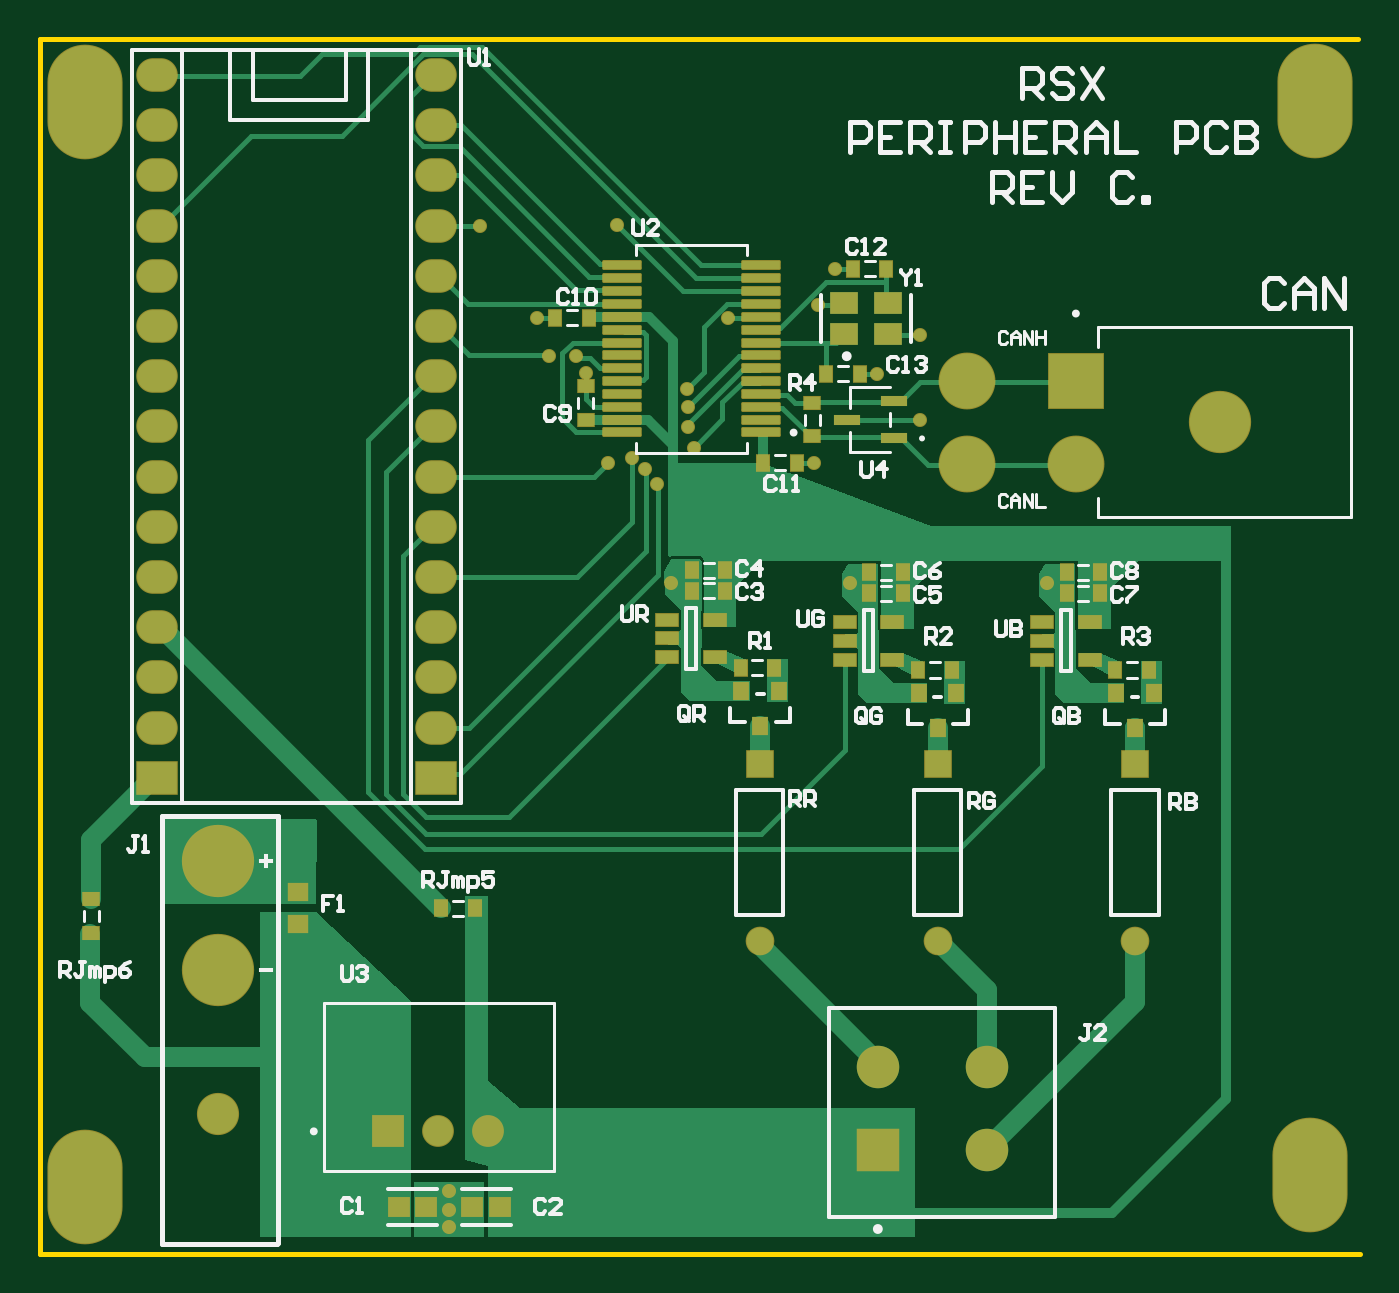
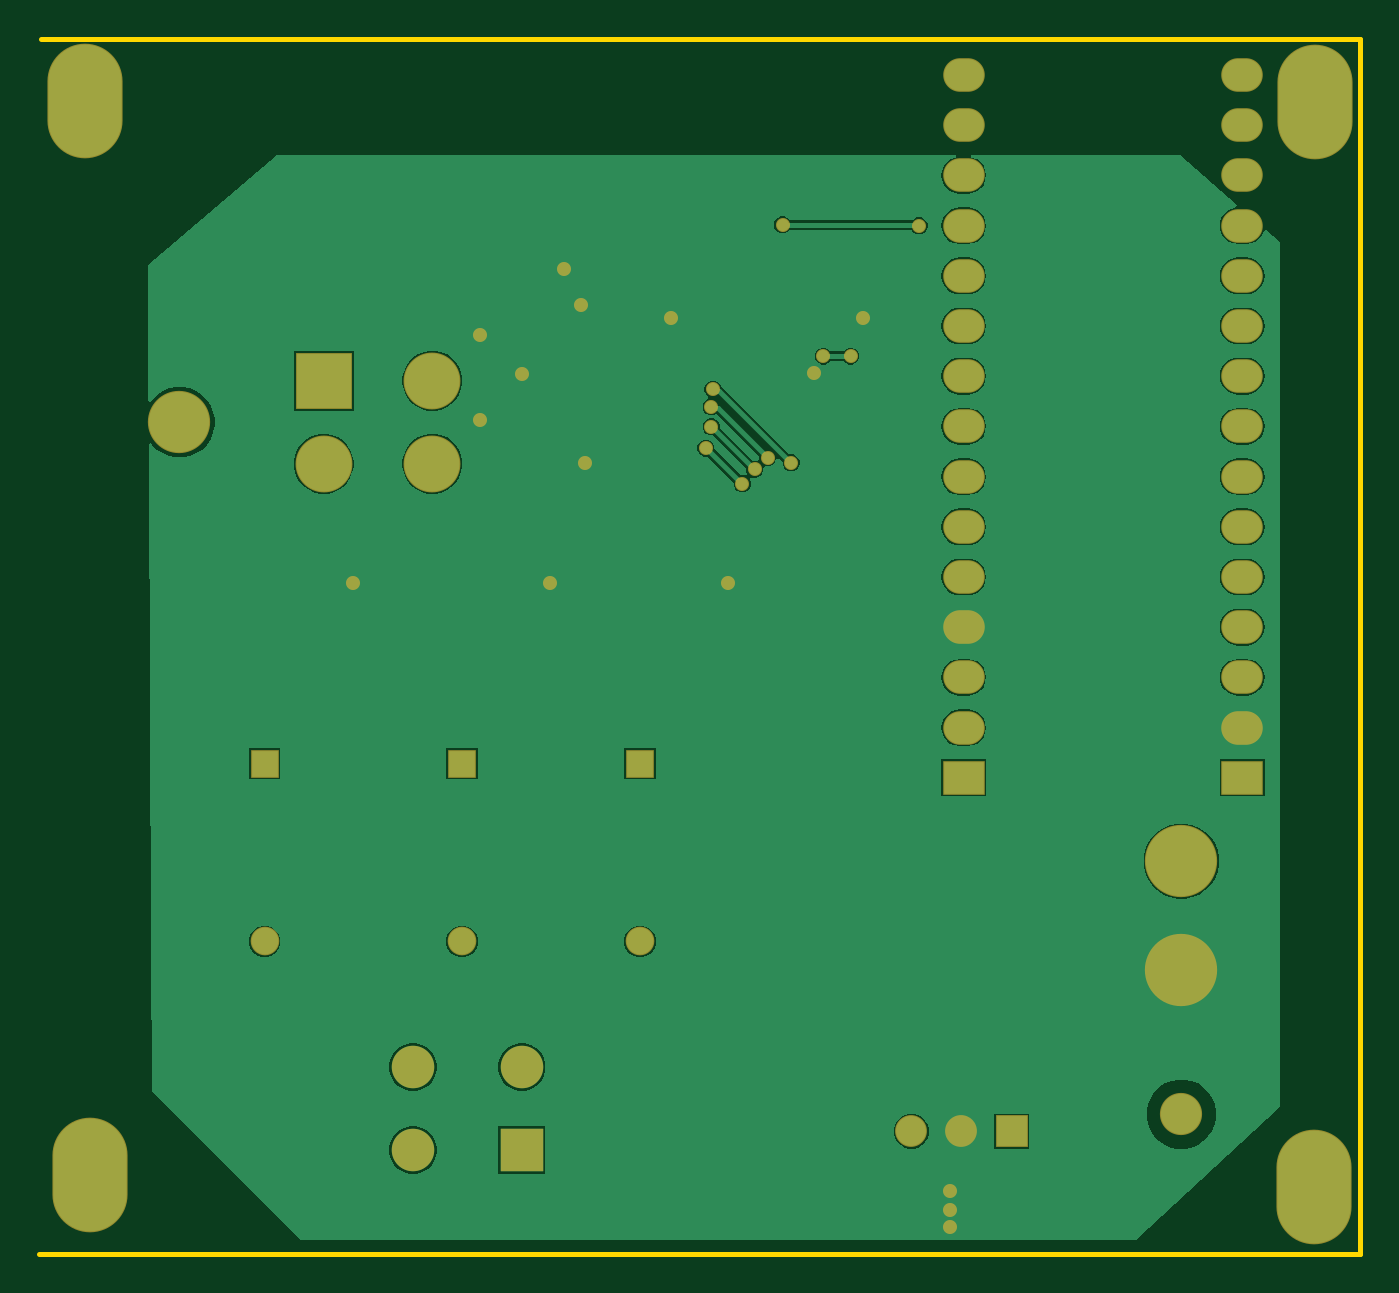
Circuit board: 9 layer files. Board 66.8 x 61.5 mm.
- bottom_copper: Peripheral_PCB_RevC.GBL (23920 bytes)
- bottom_silk: Peripheral_PCB_RevC.GBO (268 bytes)
- paste: Peripheral_PCB_RevC.GBP (266 bytes)
- bottom_mask: Peripheral_PCB_RevC.GBS (2356 bytes)
- outline: Peripheral_PCB_RevC.GKO (367 bytes)
- top_copper: Peripheral_PCB_RevC.GTL (14450 bytes)
- top_silk: Peripheral_PCB_RevC.GTO (17863 bytes)
- paste: Peripheral_PCB_RevC.GTP (2815 bytes)
- top_mask: Peripheral_PCB_RevC.GTS (4907 bytes)

=== bottom_copper: Peripheral_PCB_RevC.GBL (23920 bytes, source omitted) ===
=== bottom_silk: Peripheral_PCB_RevC.GBO ===
G04*
G04 #@! TF.GenerationSoftware,Altium Limited,Altium Designer,24.0.1 (36)*
G04*
G04 Layer_Color=32896*
%FSLAX44Y44*%
%MOMM*%
G71*
G04*
G04 #@! TF.SameCoordinates,B8DB1BF3-7387-46EC-A14D-9CE900C50DFE*
G04*
G04*
G04 #@! TF.FilePolarity,Positive*
G04*
G01*
G75*
M02*

=== paste: Peripheral_PCB_RevC.GBP ===
G04*
G04 #@! TF.GenerationSoftware,Altium Limited,Altium Designer,24.0.1 (36)*
G04*
G04 Layer_Color=128*
%FSLAX44Y44*%
%MOMM*%
G71*
G04*
G04 #@! TF.SameCoordinates,B8DB1BF3-7387-46EC-A14D-9CE900C50DFE*
G04*
G04*
G04 #@! TF.FilePolarity,Positive*
G04*
G01*
G75*
M02*

=== bottom_mask: Peripheral_PCB_RevC.GBS ===
G04*
G04 #@! TF.GenerationSoftware,Altium Limited,Altium Designer,24.0.1 (36)*
G04*
G04 Layer_Color=16711935*
%FSLAX44Y44*%
%MOMM*%
G71*
G04*
G04 #@! TF.SameCoordinates,B8DB1BF3-7387-46EC-A14D-9CE900C50DFE*
G04*
G04*
G04 #@! TF.FilePolarity,Negative*
G04*
G01*
G75*
%ADD32R,2.1016X1.7016*%
%ADD33O,2.1016X1.7016*%
%ADD34C,3.6576*%
%ADD35C,2.1336*%
%ADD36O,3.8016X5.8016*%
%ADD37C,1.6096*%
%ADD38R,1.6096X1.6096*%
%ADD39C,3.1516*%
%ADD40C,2.8766*%
%ADD41R,2.8766X2.8766*%
%ADD42C,1.4516*%
%ADD43R,1.4516X1.4516*%
%ADD44C,2.1500*%
%ADD45R,2.1500X2.1500*%
%ADD46C,0.7112*%
D32*
X200500Y239600D02*
D03*
X59530D02*
D03*
D33*
X200500Y265000D02*
D03*
Y290400D02*
D03*
Y468200D02*
D03*
Y493600D02*
D03*
X59530Y519000D02*
D03*
X200500Y341200D02*
D03*
X59530Y595200D02*
D03*
Y569800D02*
D03*
Y544400D02*
D03*
Y493600D02*
D03*
Y468200D02*
D03*
Y442800D02*
D03*
Y417400D02*
D03*
Y392000D02*
D03*
Y366600D02*
D03*
Y341200D02*
D03*
Y315800D02*
D03*
Y290400D02*
D03*
Y265000D02*
D03*
X200500Y595200D02*
D03*
Y569800D02*
D03*
Y544400D02*
D03*
Y519000D02*
D03*
Y442800D02*
D03*
Y417400D02*
D03*
Y392000D02*
D03*
Y366600D02*
D03*
Y315800D02*
D03*
D34*
X90345Y197400D02*
D03*
Y142400D02*
D03*
D35*
Y69400D02*
D03*
D36*
X22900Y581700D02*
D03*
X642800Y38400D02*
D03*
X645100Y582000D02*
D03*
X23000Y32300D02*
D03*
D37*
X227000Y60700D02*
D03*
X201600D02*
D03*
D38*
X176200D02*
D03*
D39*
X597300Y419500D02*
D03*
D40*
X469300Y398500D02*
D03*
Y440500D02*
D03*
X524300Y398500D02*
D03*
D41*
Y440500D02*
D03*
D42*
X364300Y156800D02*
D03*
X454400Y156800D02*
D03*
X554199Y156800D02*
D03*
D43*
X364300Y246800D02*
D03*
X454400Y246800D02*
D03*
X554199Y246800D02*
D03*
D44*
X479100Y93300D02*
D03*
Y51300D02*
D03*
X424100Y93300D02*
D03*
D45*
Y51300D02*
D03*
D46*
X292100Y519400D02*
D03*
X223000Y518900D02*
D03*
X423800Y444000D02*
D03*
X509700Y338315D02*
D03*
X409900D02*
D03*
X251486Y472168D02*
D03*
X328200Y417200D02*
D03*
X331000Y406400D02*
D03*
X312500Y388400D02*
D03*
X299700Y401600D02*
D03*
X391985Y399014D02*
D03*
X319665Y338315D02*
D03*
X287764Y399011D02*
D03*
X306192Y395746D02*
D03*
X445400Y463600D02*
D03*
X402600Y497100D02*
D03*
X394063Y478717D02*
D03*
X445400Y420817D02*
D03*
X328210Y427307D02*
D03*
X327400Y436200D02*
D03*
X257700Y452900D02*
D03*
X276229Y444391D02*
D03*
X271497Y452900D02*
D03*
X348400Y472000D02*
D03*
X207300Y12300D02*
D03*
Y21100D02*
D03*
Y30600D02*
D03*
M02*

=== outline: Peripheral_PCB_RevC.GKO ===
G04*
G04 #@! TF.GenerationSoftware,Altium Limited,Altium Designer,24.0.1 (36)*
G04*
G04 Layer_Color=16711935*
%FSLAX44Y44*%
%MOMM*%
G71*
G04*
G04 #@! TF.SameCoordinates,B8DB1BF3-7387-46EC-A14D-9CE900C50DFE*
G04*
G04*
G04 #@! TF.FilePolarity,Positive*
G04*
G01*
G75*
%ADD13C,0.2540*%
D13*
X0Y613400D02*
X667100D01*
X0Y-1100D02*
Y613400D01*
Y-1100D02*
X668200D01*
M02*

=== top_copper: Peripheral_PCB_RevC.GTL (14450 bytes, source omitted) ===
=== top_silk: Peripheral_PCB_RevC.GTO (17863 bytes, source omitted) ===
=== paste: Peripheral_PCB_RevC.GTP ===
G04*
G04 #@! TF.GenerationSoftware,Altium Limited,Altium Designer,24.0.1 (36)*
G04*
G04 Layer_Color=8421504*
%FSLAX44Y44*%
%MOMM*%
G71*
G04*
G04 #@! TF.SameCoordinates,B8DB1BF3-7387-46EC-A14D-9CE900C50DFE*
G04*
G04*
G04 #@! TF.FilePolarity,Positive*
G04*
G01*
G75*
%ADD18R,0.9800X0.8700*%
%ADD19R,0.6096X0.7874*%
%ADD20R,0.7874X0.6096*%
G04:AMPARAMS|DCode=21|XSize=1.9mm|YSize=0.4mm|CornerRadius=0.024mm|HoleSize=0mm|Usage=FLASHONLY|Rotation=180.000|XOffset=0mm|YOffset=0mm|HoleType=Round|Shape=RoundedRectangle|*
%AMROUNDEDRECTD21*
21,1,1.9000,0.3520,0,0,180.0*
21,1,1.8520,0.4000,0,0,180.0*
1,1,0.0480,-0.9260,0.1760*
1,1,0.0480,0.9260,0.1760*
1,1,0.0480,0.9260,-0.1760*
1,1,0.0480,-0.9260,-0.1760*
%
%ADD21ROUNDEDRECTD21*%
%ADD22R,1.4000X1.1500*%
%ADD23R,1.3208X0.5588*%
%ADD24R,0.8020X0.9720*%
%ADD25R,0.8968X0.4468*%
%ADD26R,1.1051X1.0062*%
D18*
X130763Y181700D02*
D03*
Y165700D02*
D03*
D19*
X220309Y173700D02*
D03*
X203291D02*
D03*
X414861Y444000D02*
D03*
X397843D02*
D03*
X536609Y343521D02*
D03*
X519591D02*
D03*
X536609Y333050D02*
D03*
X519591D02*
D03*
X419791Y333050D02*
D03*
X419791Y343521D02*
D03*
X436809Y333050D02*
D03*
X436809Y343521D02*
D03*
X347009Y344671D02*
D03*
X329991D02*
D03*
X329991Y334200D02*
D03*
X347009D02*
D03*
X428409Y497100D02*
D03*
X411391D02*
D03*
X354691Y295300D02*
D03*
X371709D02*
D03*
X383009Y399000D02*
D03*
X365991D02*
D03*
X260691Y472300D02*
D03*
X277709D02*
D03*
X461509Y294150D02*
D03*
X444491D02*
D03*
X561309Y294150D02*
D03*
X544291D02*
D03*
D20*
X26100Y178309D02*
D03*
Y161291D02*
D03*
X390988Y412308D02*
D03*
Y429326D02*
D03*
X276416Y420615D02*
D03*
Y437633D02*
D03*
D21*
X294837Y414317D02*
D03*
Y420817D02*
D03*
Y427317D02*
D03*
Y433817D02*
D03*
Y440317D02*
D03*
Y446817D02*
D03*
Y453317D02*
D03*
Y459817D02*
D03*
Y466317D02*
D03*
Y472817D02*
D03*
Y479317D02*
D03*
Y485817D02*
D03*
Y492317D02*
D03*
Y498817D02*
D03*
X364937D02*
D03*
Y492317D02*
D03*
Y485817D02*
D03*
Y479317D02*
D03*
Y472817D02*
D03*
Y466317D02*
D03*
Y459817D02*
D03*
Y453317D02*
D03*
Y446817D02*
D03*
Y440317D02*
D03*
Y433817D02*
D03*
Y427317D02*
D03*
Y420817D02*
D03*
Y414317D02*
D03*
D22*
X407100Y479917D02*
D03*
X429100D02*
D03*
Y463917D02*
D03*
X407100D02*
D03*
D23*
X432226Y411317D02*
D03*
Y430317D02*
D03*
X408350Y420817D02*
D03*
D24*
X364600Y265950D02*
D03*
X374100Y283650D02*
D03*
X355100D02*
D03*
X444900Y282500D02*
D03*
X463900D02*
D03*
X454400Y264800D02*
D03*
X544700Y282500D02*
D03*
X563700D02*
D03*
X554200Y264800D02*
D03*
D25*
X317600Y319600D02*
D03*
Y310100D02*
D03*
Y300600D02*
D03*
X341600D02*
D03*
Y319600D02*
D03*
X431400Y318450D02*
D03*
Y299450D02*
D03*
X407400D02*
D03*
Y308950D02*
D03*
Y318450D02*
D03*
X531200Y318450D02*
D03*
Y299450D02*
D03*
X507200D02*
D03*
Y308950D02*
D03*
Y318450D02*
D03*
D26*
X181654Y22600D02*
D03*
X195665D02*
D03*
X218989D02*
D03*
X233000D02*
D03*
M02*

=== top_mask: Peripheral_PCB_RevC.GTS ===
G04*
G04 #@! TF.GenerationSoftware,Altium Limited,Altium Designer,24.0.1 (36)*
G04*
G04 Layer_Color=8388736*
%FSLAX44Y44*%
%MOMM*%
G71*
G04*
G04 #@! TF.SameCoordinates,B8DB1BF3-7387-46EC-A14D-9CE900C50DFE*
G04*
G04*
G04 #@! TF.FilePolarity,Negative*
G04*
G01*
G75*
%ADD22R,1.4000X1.1500*%
%ADD23R,1.3208X0.5588*%
%ADD24R,0.8020X0.9720*%
%ADD26R,1.1051X1.0062*%
%ADD27R,1.0816X0.9716*%
%ADD28R,0.7112X0.8890*%
%ADD29R,0.8890X0.7112*%
G04:AMPARAMS|DCode=30|XSize=2.0016mm|YSize=0.5016mm|CornerRadius=0.0748mm|HoleSize=0mm|Usage=FLASHONLY|Rotation=180.000|XOffset=0mm|YOffset=0mm|HoleType=Round|Shape=RoundedRectangle|*
%AMROUNDEDRECTD30*
21,1,2.0016,0.3520,0,0,180.0*
21,1,1.8520,0.5016,0,0,180.0*
1,1,0.1496,-0.9260,0.1760*
1,1,0.1496,0.9260,0.1760*
1,1,0.1496,0.9260,-0.1760*
1,1,0.1496,-0.9260,-0.1760*
%
%ADD30ROUNDEDRECTD30*%
%ADD31R,1.2016X0.7516*%
%ADD32R,2.1016X1.7016*%
%ADD33O,2.1016X1.7016*%
%ADD34C,3.6576*%
%ADD35C,2.1336*%
%ADD36O,3.8016X5.8016*%
%ADD37C,1.6096*%
%ADD38R,1.6096X1.6096*%
%ADD39C,3.1516*%
%ADD40C,2.8766*%
%ADD41R,2.8766X2.8766*%
%ADD42C,1.4516*%
%ADD43R,1.4516X1.4516*%
%ADD44C,2.1500*%
%ADD45R,2.1500X2.1500*%
%ADD46C,0.7112*%
D22*
X407100Y479917D02*
D03*
X429100D02*
D03*
Y463917D02*
D03*
X407100D02*
D03*
D23*
X432226Y411317D02*
D03*
Y430317D02*
D03*
X408350Y420817D02*
D03*
D24*
X364600Y265950D02*
D03*
X374100Y283650D02*
D03*
X355100D02*
D03*
X444900Y282500D02*
D03*
X463900D02*
D03*
X454400Y264800D02*
D03*
X544700Y282500D02*
D03*
X563700D02*
D03*
X554200Y264800D02*
D03*
D26*
X181654Y22600D02*
D03*
X195665D02*
D03*
X218989D02*
D03*
X233000D02*
D03*
D27*
X130763Y181700D02*
D03*
Y165700D02*
D03*
D28*
X220309Y173700D02*
D03*
X203291D02*
D03*
X414861Y444000D02*
D03*
X397843D02*
D03*
X536609Y343521D02*
D03*
X519591D02*
D03*
X536609Y333050D02*
D03*
X519591D02*
D03*
X419791Y333050D02*
D03*
X419791Y343521D02*
D03*
X436809Y333050D02*
D03*
X436809Y343521D02*
D03*
X347009Y344671D02*
D03*
X329991D02*
D03*
X329991Y334200D02*
D03*
X347009D02*
D03*
X428409Y497100D02*
D03*
X411391D02*
D03*
X354691Y295300D02*
D03*
X371709D02*
D03*
X383009Y399000D02*
D03*
X365991D02*
D03*
X260691Y472300D02*
D03*
X277709D02*
D03*
X461509Y294150D02*
D03*
X444491D02*
D03*
X561309Y294150D02*
D03*
X544291D02*
D03*
D29*
X26100Y178309D02*
D03*
Y161291D02*
D03*
X390988Y412308D02*
D03*
Y429326D02*
D03*
X276416Y420615D02*
D03*
Y437633D02*
D03*
D30*
X294837Y414317D02*
D03*
Y420817D02*
D03*
Y427317D02*
D03*
Y433817D02*
D03*
Y440317D02*
D03*
Y446817D02*
D03*
Y453317D02*
D03*
Y459817D02*
D03*
Y466317D02*
D03*
Y472817D02*
D03*
Y479317D02*
D03*
Y485817D02*
D03*
Y492317D02*
D03*
Y498817D02*
D03*
X364937D02*
D03*
Y492317D02*
D03*
Y485817D02*
D03*
Y479317D02*
D03*
Y472817D02*
D03*
Y466317D02*
D03*
Y459817D02*
D03*
Y453317D02*
D03*
Y446817D02*
D03*
Y440317D02*
D03*
Y433817D02*
D03*
Y427317D02*
D03*
Y420817D02*
D03*
Y414317D02*
D03*
D31*
X317600Y319600D02*
D03*
Y310100D02*
D03*
Y300600D02*
D03*
X341600D02*
D03*
Y319600D02*
D03*
X431400Y318450D02*
D03*
Y299450D02*
D03*
X407400D02*
D03*
Y308950D02*
D03*
Y318450D02*
D03*
X531200Y318450D02*
D03*
Y299450D02*
D03*
X507200D02*
D03*
Y308950D02*
D03*
Y318450D02*
D03*
D32*
X200500Y239600D02*
D03*
X59530D02*
D03*
D33*
X200500Y265000D02*
D03*
Y290400D02*
D03*
Y468200D02*
D03*
Y493600D02*
D03*
X59530Y519000D02*
D03*
X200500Y341200D02*
D03*
X59530Y595200D02*
D03*
Y569800D02*
D03*
Y544400D02*
D03*
Y493600D02*
D03*
Y468200D02*
D03*
Y442800D02*
D03*
Y417400D02*
D03*
Y392000D02*
D03*
Y366600D02*
D03*
Y341200D02*
D03*
Y315800D02*
D03*
Y290400D02*
D03*
Y265000D02*
D03*
X200500Y595200D02*
D03*
Y569800D02*
D03*
Y544400D02*
D03*
Y519000D02*
D03*
Y442800D02*
D03*
Y417400D02*
D03*
Y392000D02*
D03*
Y366600D02*
D03*
Y315800D02*
D03*
D34*
X90345Y197400D02*
D03*
Y142400D02*
D03*
D35*
Y69400D02*
D03*
D36*
X22900Y581700D02*
D03*
X642800Y38400D02*
D03*
X645100Y582000D02*
D03*
X23000Y32300D02*
D03*
D37*
X227000Y60700D02*
D03*
X201600D02*
D03*
D38*
X176200D02*
D03*
D39*
X597300Y419500D02*
D03*
D40*
X469300Y398500D02*
D03*
Y440500D02*
D03*
X524300Y398500D02*
D03*
D41*
Y440500D02*
D03*
D42*
X364300Y156800D02*
D03*
X454400Y156800D02*
D03*
X554199Y156800D02*
D03*
D43*
X364300Y246800D02*
D03*
X454400Y246800D02*
D03*
X554199Y246800D02*
D03*
D44*
X479100Y93300D02*
D03*
Y51300D02*
D03*
X424100Y93300D02*
D03*
D45*
Y51300D02*
D03*
D46*
X292100Y519400D02*
D03*
X223000Y518900D02*
D03*
X423800Y444000D02*
D03*
X509700Y338315D02*
D03*
X409900D02*
D03*
X251486Y472168D02*
D03*
X328200Y417200D02*
D03*
X331000Y406400D02*
D03*
X312500Y388400D02*
D03*
X299700Y401600D02*
D03*
X391985Y399014D02*
D03*
X319665Y338315D02*
D03*
X287764Y399011D02*
D03*
X306192Y395746D02*
D03*
X445400Y463600D02*
D03*
X402600Y497100D02*
D03*
X394063Y478717D02*
D03*
X445400Y420817D02*
D03*
X328210Y427307D02*
D03*
X327400Y436200D02*
D03*
X257700Y452900D02*
D03*
X276229Y444391D02*
D03*
X271497Y452900D02*
D03*
X348400Y472000D02*
D03*
X207300Y12300D02*
D03*
Y21100D02*
D03*
Y30600D02*
D03*
M02*

